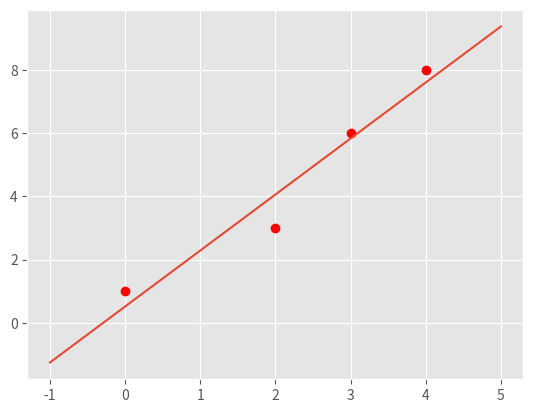
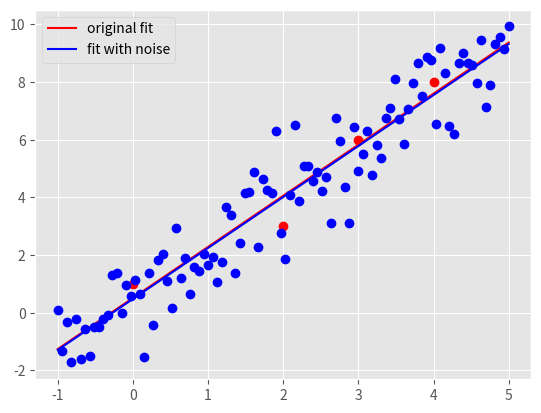

Generate these figures, in order, with matplotlib:
"""
Start file for hw1pr2 of Big Data Summer 2017

Before attemping the problem, please familiarize with pandas and numpy
libraries. Tutorials can be found online:
http://pandas.pydata.org/pandas-docs/stable/tutorials.html
https://docs.scipy.org/doc/numpy-dev/user/quickstart.html

This file only has one part: the main driver.

First, fill in the solution you obtained from part (a) in part (c) of the
main driver to generate plot for part (c).

Please COMMENT OUT part(d) in main driver before you finish that step.
Otherwise, you won't be able to run the program because of errors.

Note:
1. You must finish the first two parts (math part) of this problem before
   attempting the coding part.

2. Please read the instructions and hints carefully, and use the name of the
variables we provided, otherwise, the function may not work.

3. Placeholder values are given for the variables needed, they need to be
   replaced with your own code

3. Remember to comment out the TODO comment after you finish each part.
"""


import pandas as pd
import numpy as np
import matplotlib.pyplot as plt
import time


###########################################
#	    	Main Driver Function       	  #
###########################################


if __name__ == '__main__':

	# =============part c: Plot data and the optimal linear fit=================
	# NOTE: to finish this part, you need to finish the part(a) of this part
	# 		first

	# load the four data points of tihs problem
	X = np.array([0, 2, 3, 4])
	y = np.array([1, 3, 6, 8])

	# plot four data points on the plot
	plt.style.use('ggplot')
	plt.plot(X, y, 'ro')


	# TODO: replace the m_opt and b_opt with the solution you obtained from
	# 		part (a), note that y = mx + b
	"*** YOUR CODE HERE ***"
	m_opt = 62/35
	b_opt = 18/35
	"*** END YOUR CODE HERE ***"


	# TODO: generate 100 points along the line of optimal linear fit.

	# HINT:
	#	1) Use np.linspace to get the x-coordinate of 100 points
	#	2) Calculate the y-coordinate of those 100 points with the m_opt and
	#	   b_opt, remember y = mx+b.
	#	3) Use a.reshape(-1,1), where a is a np.array, to reshape the array
	#	   to appropraite shape for generating plot

	"*** YOUR CODE HERE ***"
	X_space=np.linspace(start=-1,stop=5,num=100)
	y_space=np.add(np.multiply(X_space,m_opt),b_opt)
	"*** END YOUR CODE HERE ***"

	# plot the optimal learn fit you obtained and save it to your current
	# folder
	plt.plot(X_space, y_space)
	plt.savefig('hw1pr2c.png', format='png')
	plt.close()



	# =============part d: Optimal linear fit with random data points=================

	# variables to start with
	mu, sigma, sampleSize = 0, 1, 100

	# TODO: Generate white Gaussian noise
	# HINT: Use np.random.normal to generate noise

	"*** YOUR CODE HERE ***"
	noise=np.random.normal(mu,sigma,sampleSize)

	"*** END YOUR CODE HERE ***"

	# TODO: generate y-coordinate of the 100 points with noise

	# HINT:
	#	1) Use X_space created in the part (c) above as the x-coordinates
	#	2) In this case, y = mx + b + noise

	y_space_rand = np.zeros(len(X_space))
	"*** YOUR CODE HERE ***"
	y_space_rand=np.add(np.add(np.multiply(X_space,m_opt),b_opt),noise)
	"*** END YOUR CODE HERE ***"


	# TODO: calculate the new parameters for optimal linear fit using the
	#		100 new points generated above

	# HINT:
	#	1) Use np.ones_like to create a column of 1
	#	2) Use np.hstack to stack column of ones on X_space to create
	#	   X_space_stacked
	#	3) Use np.linalg.solve to solve W_opt following the normal equation:
	#	   X.T * X * W_opt = X.T * y

	"*** YOUR CODE HERE ***"
	X_space=X_space.reshape(-1,1)
	y_space_rand=y_space_rand.reshape(-1,1)
	X_space_stacked = np.hstack((np.ones_like(y_space_rand),X_space))	
	W_opt = np.linalg.solve(np.matmul(X_space_stacked.T,X_space_stacked),np.matmul(X_space_stacked.T,y_space_rand))
	"*** END YOUR CODE HERE ***"

	# get the new m, and new b from W_opt obtained above
	b_rand_opt, m_rand_opt = W_opt.item(0), W_opt.item(1)

	# TODO: Generate the y-coordinate of 100 points with the new parameters
	#		obtained

	# HINT:
	#	1) Use X_space for x-coordinates (same)
	#	2) y = mx + b
	#	3) Make sure the array is in appropraite shape using a.reshape(-1,1)

	"*** YOUR CODE HERE ***"

	y_pred_rand = np.add(np.multiply(X_space,m_rand_opt),b_rand_opt)
	"*** END YOUR CODE HERE ***"

	# generate plot
	# plot original data points and line
	plt.plot(X, y, 'ro')
	orig_plot, = plt.plot(X_space, y_space, 'r')

	# plot the generated 100 points with white gaussian noise and the new line
	plt.plot(X_space, y_space_rand, 'bo')
	rand_plot, = plt.plot(X_space, y_pred_rand, 'b')

	# set up legend and save the plot to the current folder
	plt.legend((orig_plot, rand_plot), \
		('original fit', 'fit with noise'), loc = 'best')
	plt.savefig('hw1pr2d.png', format='png')
	plt.close()
